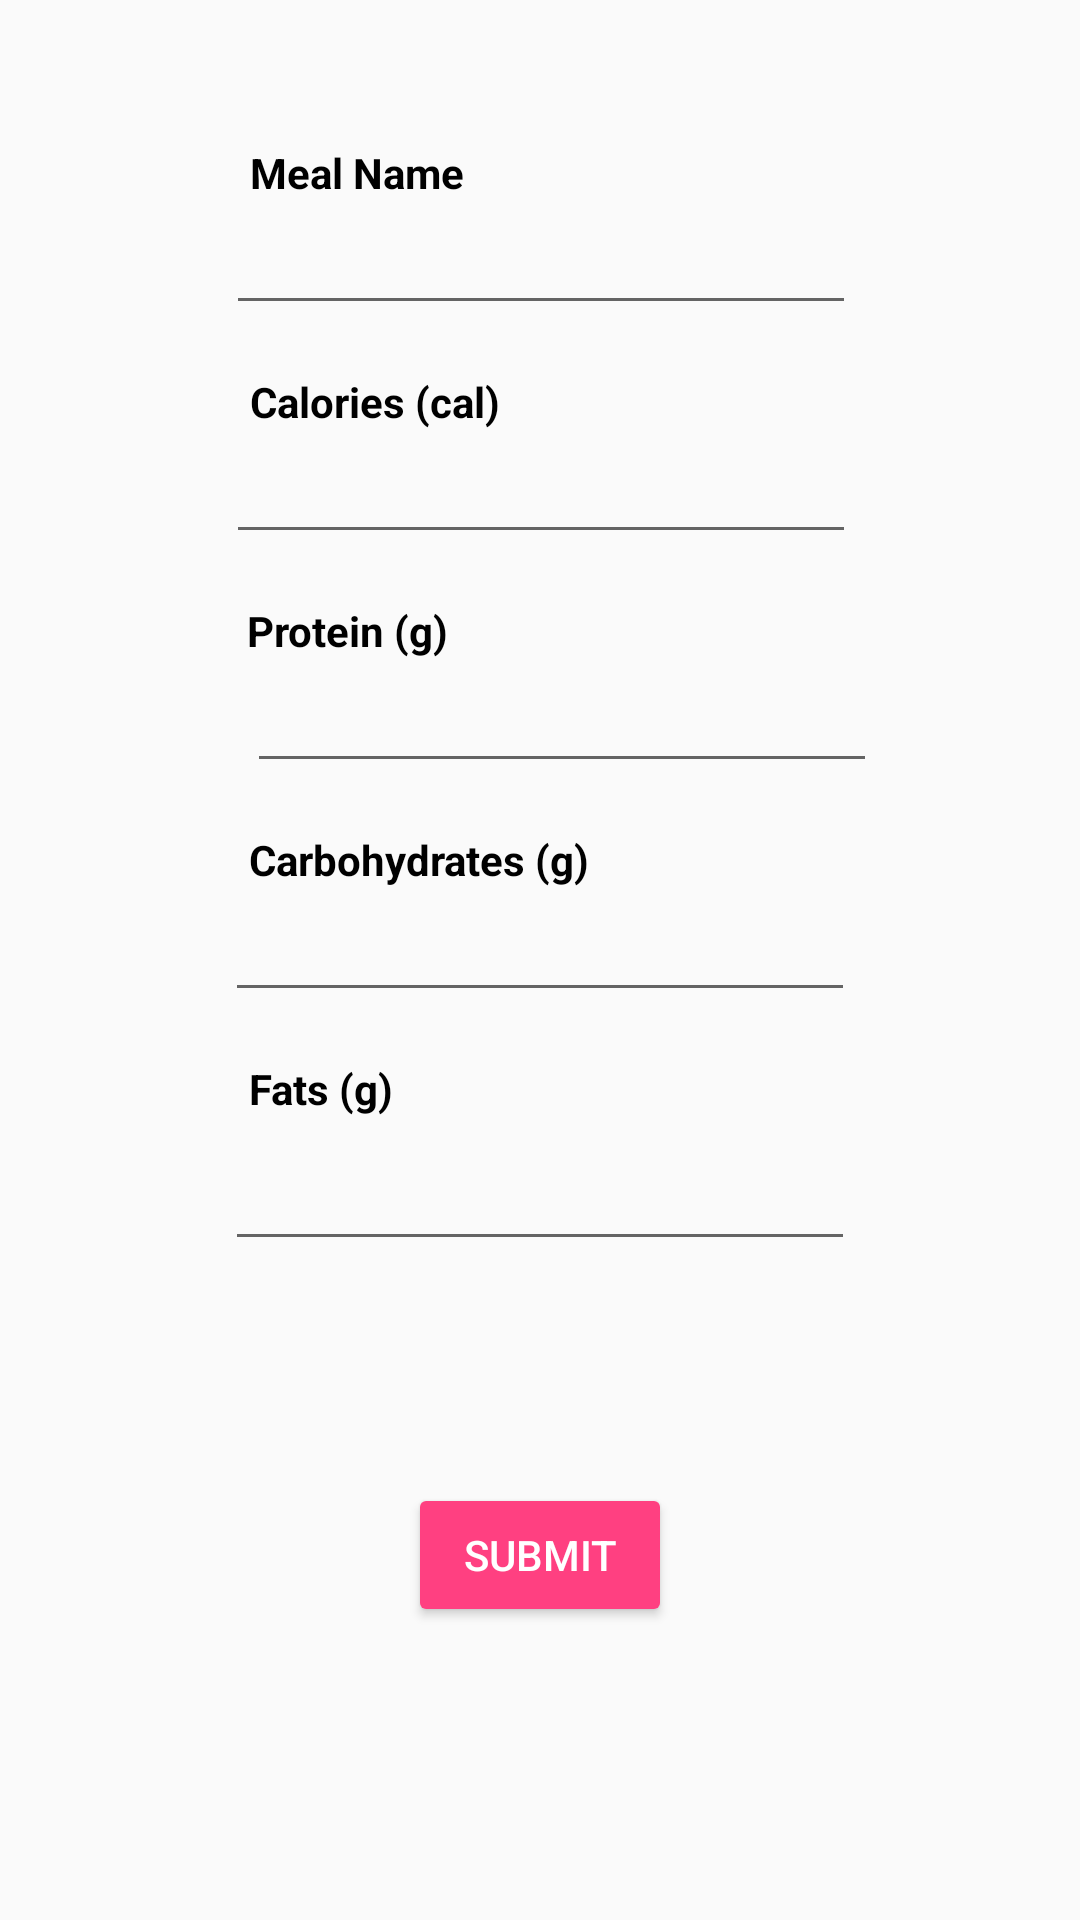

The Android layout XML behind this screen, and the referenced resources:
<!-- AndroidManifest.xml: application theme AppTheme -->
<!-- res/layout/activity_food.xml -->
<?xml version="1.0" encoding="utf-8"?>
<android.support.constraint.ConstraintLayout xmlns:android="http://schemas.android.com/apk/res/android"

    xmlns:app="http://schemas.android.com/apk/res-auto"
    xmlns:tools="http://schemas.android.com/tools"
    android:id="@+id/activity_calendar"
    android:layout_width="match_parent"
    android:layout_height="match_parent"
    tools:context=".FoodActivity">

    <android.support.constraint.Guideline
        android:id="@+id/guideline"
        android:layout_width="wrap_content"
        android:layout_height="wrap_content"
        android:orientation="horizontal"
        app:layout_constraintGuide_percent="0.05" />

    <android.support.constraint.Guideline
        android:id="@+id/guideline1"
        android:layout_width="wrap_content"
        android:layout_height="wrap_content"
        android:orientation="horizontal"
        app:layout_constraintGuide_percent="0.95" />

    <TextView
        android:id="@+id/meal_nametxt"
        android:layout_width="wrap_content"
        android:layout_height="wrap_content"
        android:layout_marginStart="8dp"
        android:layout_marginTop="16dp"
        android:text="@string/food_meal_name"
        android:textColor="@android:color/black"
        android:textStyle="bold"
        app:layout_constraintStart_toStartOf="@+id/meal_name"
        app:layout_constraintTop_toTopOf="@+id/guideline" />

    <EditText
        android:id="@+id/meal_name"
        android:layout_width="wrap_content"
        android:layout_height="wrap_content"
        android:layout_marginEnd="8dp"
        android:layout_marginStart="8dp"
        android:ems="10"
        android:inputType="textNoSuggestions|textPersonName"
        app:layout_constraintEnd_toEndOf="parent"
        app:layout_constraintHorizontal_bias="0.503"
        app:layout_constraintStart_toStartOf="parent"
        app:layout_constraintTop_toBottomOf="@+id/meal_nametxt" />

    <TextView
        android:id="@+id/caloriestxt"
        android:layout_width="wrap_content"
        android:layout_height="wrap_content"
        android:layout_marginStart="8dp"
        android:layout_marginTop="16dp"
        android:text="@string/food_calories"
        android:textStyle="bold"
        android:textColor="@android:color/black"
        app:layout_constraintStart_toStartOf="@+id/calories"
        app:layout_constraintTop_toBottomOf="@+id/meal_name" />

    <EditText
        android:id="@+id/calories"
        android:layout_width="wrap_content"
        android:layout_height="wrap_content"
        android:layout_marginEnd="8dp"
        android:layout_marginStart="8dp"
        android:ems="10"
        android:inputType="number|numberSigned|numberDecimal"
        app:layout_constraintEnd_toEndOf="parent"
        app:layout_constraintHorizontal_bias="0.503"
        app:layout_constraintStart_toStartOf="parent"
        app:layout_constraintTop_toBottomOf="@+id/caloriestxt" />

    <TextView
        android:id="@+id/proteintxt"
        android:layout_width="wrap_content"
        android:layout_height="wrap_content"
        android:layout_marginTop="16dp"
        android:text="@string/food_protein"
        android:textStyle="bold"
        android:textColor="@android:color/black"
        app:layout_constraintStart_toStartOf="@+id/protein"
        app:layout_constraintTop_toBottomOf="@+id/calories" />

    <EditText
        android:id="@+id/protein"
        android:layout_width="wrap_content"
        android:layout_height="wrap_content"
        android:layout_marginEnd="8dp"
        android:layout_marginStart="8dp"
        android:ems="10"
        android:inputType="number|numberSigned|numberDecimal"
        app:layout_constraintEnd_toEndOf="parent"
        app:layout_constraintHorizontal_bias="0.555"
        app:layout_constraintStart_toStartOf="parent"
        app:layout_constraintTop_toBottomOf="@+id/proteintxt" />


    <TextView
        android:id="@+id/carbstxt"
        android:layout_width="wrap_content"
        android:layout_height="wrap_content"
        android:layout_marginStart="8dp"
        android:layout_marginTop="16dp"
        android:text="@string/food_carbohydrates"
        android:textStyle="bold"
        android:textColor="@android:color/black"
        app:layout_constraintStart_toStartOf="@+id/carbs"
        app:layout_constraintTop_toBottomOf="@+id/protein" />

    <EditText
        android:id="@+id/carbs"
        android:layout_width="wrap_content"
        android:layout_height="wrap_content"
        android:layout_centerHorizontal="true"
        android:layout_marginEnd="8dp"
        android:layout_marginStart="8dp"
        android:ems="10"
        android:inputType="number|numberSigned|numberDecimal"
        app:layout_constraintEnd_toEndOf="parent"
        app:layout_constraintStart_toStartOf="parent"
        app:layout_constraintTop_toBottomOf="@+id/carbstxt" />

    <TextView
        android:id="@+id/fattxt"
        android:layout_width="wrap_content"
        android:layout_height="wrap_content"
        android:layout_marginStart="8dp"
        android:layout_marginTop="16dp"
        android:text="@string/food_fats"
        android:textStyle="bold"
        android:textColor="@android:color/black"
        app:layout_constraintStart_toStartOf="@+id/fat"
        app:layout_constraintTop_toBottomOf="@+id/carbs" />

    <EditText
        android:id="@+id/fat"
        android:layout_width="wrap_content"
        android:layout_height="48dp"
        android:layout_centerHorizontal="true"
        android:layout_marginEnd="8dp"
        android:layout_marginStart="8dp"
        android:ems="10"
        android:inputType="number|numberSigned|numberDecimal"
        app:layout_constraintEnd_toEndOf="parent"
        app:layout_constraintStart_toStartOf="parent"
        app:layout_constraintTop_toBottomOf="@+id/fattxt" />

    <Button
        android:id="@+id/submit_Button"
        android:layout_width="wrap_content"
        android:layout_height="wrap_content"
        android:layout_alignParentBottom="true"
        android:layout_centerHorizontal="true"
        android:layout_marginEnd="8dp"
        android:layout_marginStart="8dp"
        android:layout_marginTop="8dp"
        android:text="@string/food_submit"
        android:backgroundTint="@color/colorAccent"
        android:textColor="@color/white"
        app:layout_constraintBottom_toTopOf="@+id/guideline1"
        app:layout_constraintEnd_toEndOf="parent"
        app:layout_constraintStart_toStartOf="parent"
        app:layout_constraintTop_toBottomOf="@+id/fat" />



</android.support.constraint.ConstraintLayout>
<!-- resources referenced by this layout -->
<resources>
  <color name="colorAccent">#FF4081</color>
  <color name="white">#FFFFFF</color>
  <string name="food_calories">Calories (cal)</string>
  <string name="food_carbohydrates">Carbohydrates (g)</string>
  <string name="food_fats">Fats (g)</string>
  <string name="food_meal_name">Meal Name</string>
  <string name="food_protein">Protein (g)</string>
  <string name="food_submit">Submit</string>
  <style name="AppTheme" parent="Theme.AppCompat.Light.DarkActionBar">
          
          <item name="colorPrimary">@color/colorPrimary</item>
          <item name="colorPrimaryDark">@color/colorPrimaryDark</item>
          <item name="colorAccent">@color/colorAccent</item>
      </style>
  <color name="colorPrimary">#3F51B5</color>
  <color name="colorPrimaryDark">#303F9F</color>
</resources>
